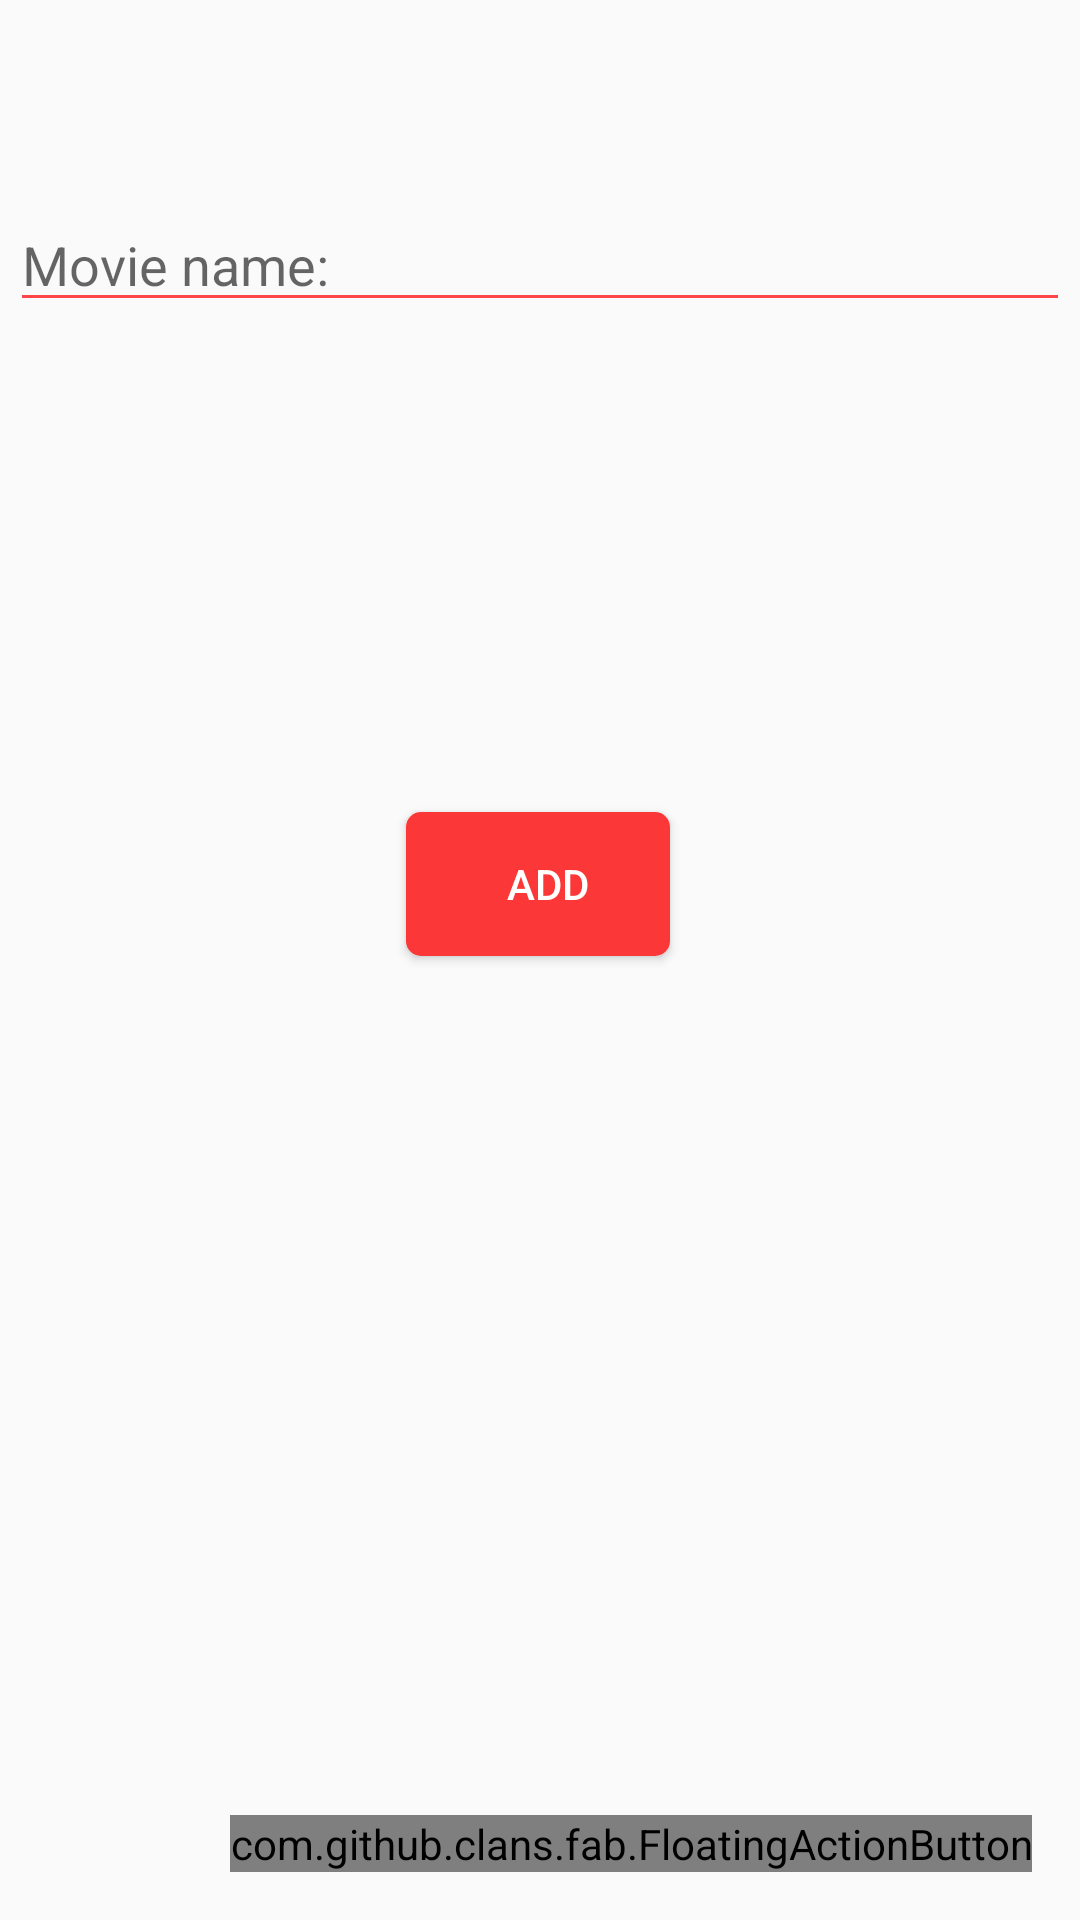

Android layout source for this screen:
<!-- AndroidManifest.xml: application theme Theme.AppCompat.Light.NoActionBar -->
<!-- res/layout/add_movie.xml -->
<?xml version="1.0" encoding="utf-8"?>
<androidx.constraintlayout.widget.ConstraintLayout xmlns:android="http://schemas.android.com/apk/res/android"
    xmlns:app="http://schemas.android.com/apk/res-auto"
    xmlns:fab="http://schemas.android.com/apk/res-auto"
    xmlns:tools="http://schemas.android.com/tools"
    android:layout_width="match_parent"
    android:layout_height="match_parent"
    android:elevation="5dp"
    tools:context=".MovieActivity">

    <com.github.clans.fab.FloatingActionButton
        android:id="@+id/fab"
        android:layout_width="wrap_content"
        android:layout_height="wrap_content"
        android:layout_gravity="bottom|right"
        android:layout_marginEnd="16dp"
        android:layout_marginBottom="16dp"

        android:src="@drawable/ic_home"
        app:layout_constraintBottom_toBottomOf="parent"
        app:layout_constraintEnd_toEndOf="parent"
        fab:fab_colorNormal="#FF4040"
        fab:fab_colorPressed="#AA1919"
        fab:fab_colorRipple="#FF4040"
        tools:ignore="SpeakableTextPresentCheck" />

    <EditText
        android:id="@+id/movie_name"
        android:layout_width="match_parent"
        android:layout_height="wrap_content"
        android:layout_marginLeft="10px"
        android:layout_marginRight="10px"
        android:focusable="true"
        android:backgroundTint="#FF4646"
        android:ems="10"
        android:foregroundTint="#FF4B4B"
        android:hint="Movie name:"
        android:inputType="textPersonName"
        android:textColor="#FF4B4B"
        android:textColorLink="#FF4B4B"
        android:textCursorDrawable="@android:color/holo_red_light"
        app:layout_constraintBottom_toBottomOf="parent"
        app:layout_constraintEnd_toEndOf="parent"
        app:layout_constraintHorizontal_bias="0.428"
        app:layout_constraintStart_toStartOf="parent"
        app:layout_constraintTop_toTopOf="parent"
        app:layout_constraintVertical_bias="0.11" />

    <Button
        android:id="@+id/btn_add"
        android:layout_width="wrap_content"
        android:layout_height="wrap_content"
        android:background="@drawable/controller_state_btn"
        android:drawableLeft="@drawable/fab_add"
        android:paddingLeft="40px"
        android:paddingRight="20px"
        android:text="Add"
        android:textColor="#FFFFFF"
        app:layout_constraintBottom_toBottomOf="parent"
        app:layout_constraintEnd_toEndOf="parent"
        app:layout_constraintHorizontal_bias="0.498"
        app:layout_constraintStart_toStartOf="parent"
        app:layout_constraintTop_toBottomOf="@+id/movie_name"
        app:layout_constraintVertical_bias="0.337" />

</androidx.constraintlayout.widget.ConstraintLayout>
<!-- resources referenced by this layout -->
<resources>
  <!-- drawable controller_state_btn (drawable) -->
  <?xml version="1.0" encoding="utf-8"?>
  <selector xmlns:android="http://schemas.android.com/apk/res/android">
      <item android:state_pressed="true"
          android:state_window_focused="true"
          android:drawable="@drawable/border_button_pressed">
      </item>
      <item android:drawable="@drawable/border_button">
      </item>
  </selector>
  <!-- drawable border_button_pressed (drawable) -->
  <?xml version="1.0" encoding="utf-8"?>
  <shape xmlns:android="http://schemas.android.com/apk/res/android" android:shape="rectangle">
      <corners android:radius="5dp"></corners>
      <solid android:color="#C11A1A"></solid>
  </shape>
  <!-- drawable border_button (drawable) -->
  <?xml version="1.0" encoding="utf-8"?>
  <shape xmlns:android="http://schemas.android.com/apk/res/android" android:shape="rectangle">
      <corners android:radius="5dp"></corners>
      <solid android:color="#FB3737"></solid>
  </shape>
</resources>
